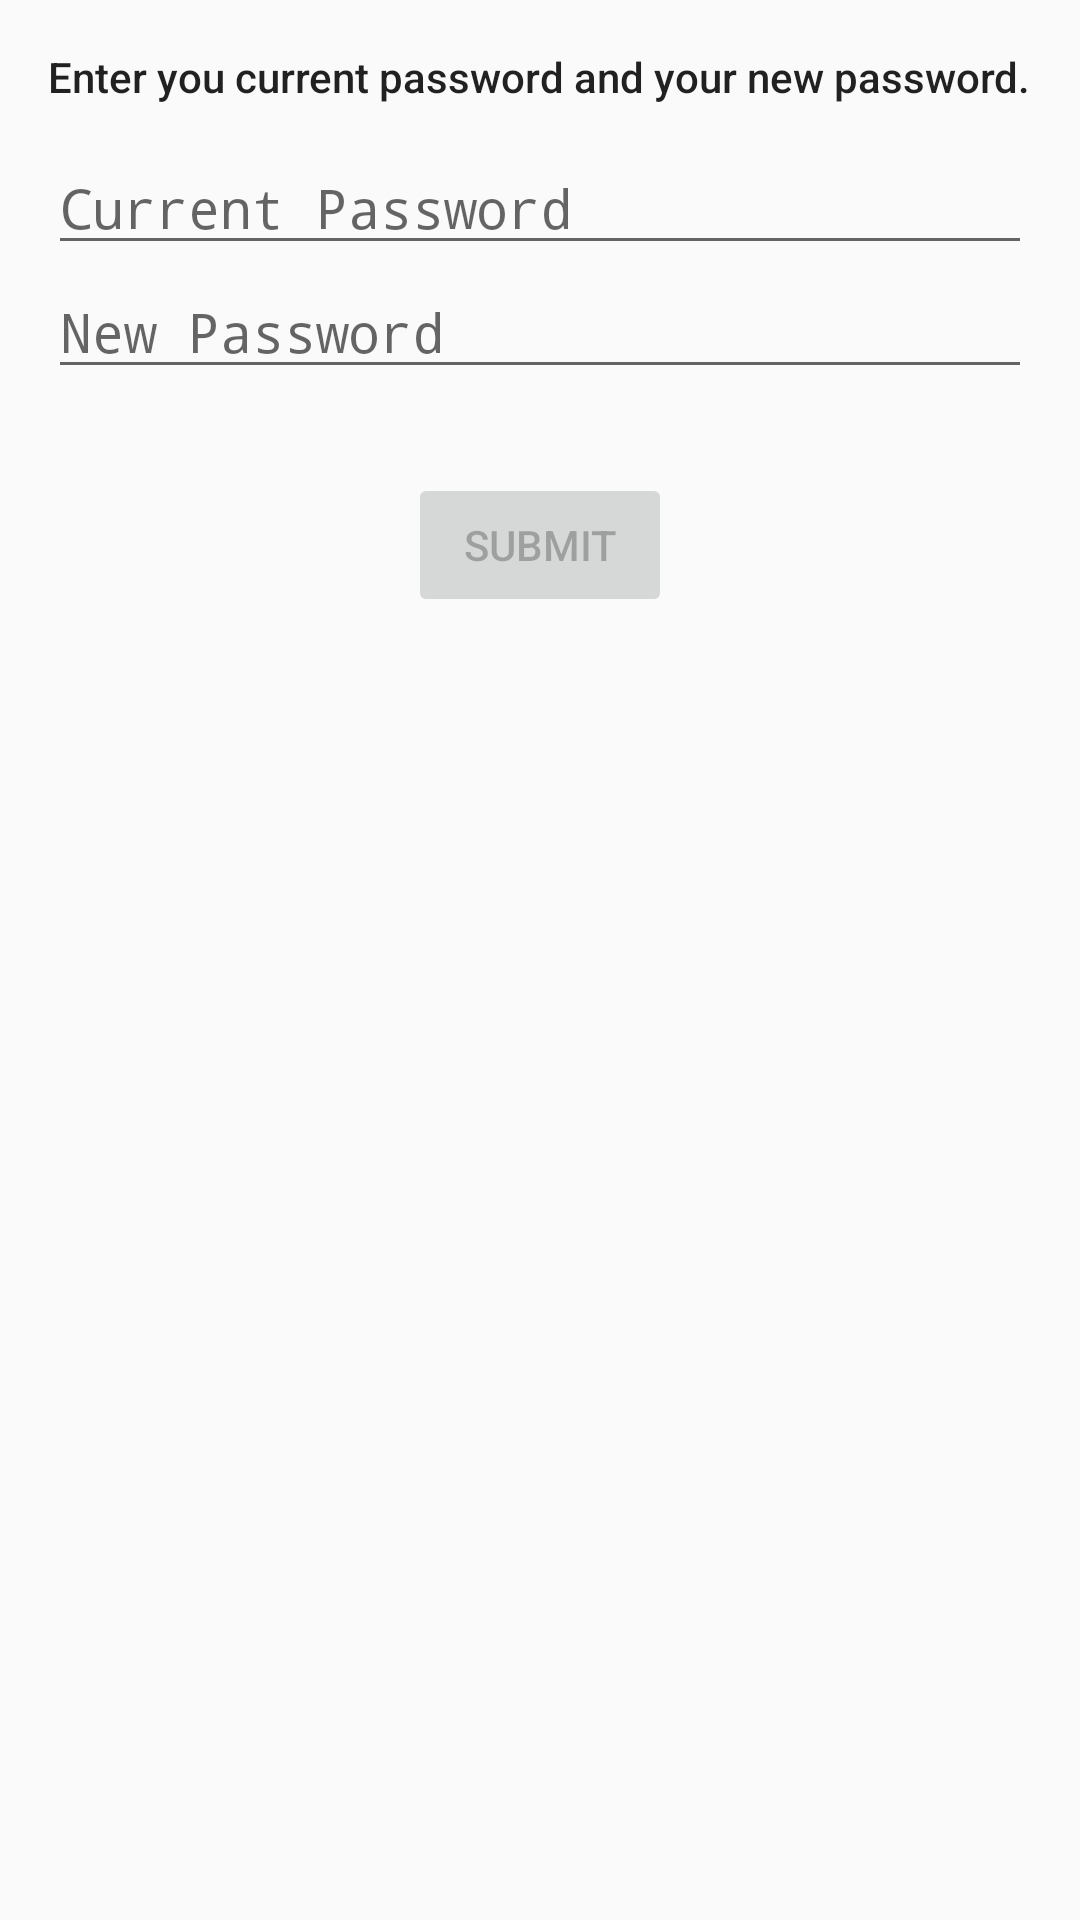

Reconstruct the res/layout file that produces this screen, plus the resources it refers to.
<!-- AndroidManifest.xml: application theme AppTheme -->
<!-- res/layout/content_change_password.xml -->
<?xml version="1.0" encoding="utf-8"?>
<RelativeLayout xmlns:android="http://schemas.android.com/apk/res/android"
    xmlns:app="http://schemas.android.com/apk/res-auto"
    xmlns:tools="http://schemas.android.com/tools"
    android:layout_width="match_parent"
    android:layout_height="match_parent"
    android:paddingBottom="@dimen/activity_vertical_margin"
    android:paddingLeft="@dimen/activity_horizontal_margin"
    android:paddingRight="@dimen/activity_horizontal_margin"
    android:paddingTop="@dimen/activity_vertical_margin"
    app:layout_behavior="@string/appbar_scrolling_view_behavior"
    tools:context=".ChangePasswordActivity"
    tools:showIn="@layout/activity_change_password">

    <android.support.v4.widget.ContentLoadingProgressBar
        android:layout_width="wrap_content"
        android:layout_height="wrap_content"
        android:layout_centerInParent="true"
        android:id="@+id/progressbar"
        android:visibility="gone"
        style="@style/Widget.AppCompat.ProgressBar" />

    <LinearLayout
        android:layout_width="match_parent"
        android:layout_height="wrap_content"
        android:id="@+id/change_password_layout"
        android:orientation="vertical">

        <TextView
            android:layout_width="match_parent"
            android:layout_height="wrap_content"
            style="@style/TextAppearance.AppCompat.Body2"
            android:text="@string/change_password_explanation"/>

        <Space
            android:layout_width="wrap_content"
            android:layout_height="12dp" />

        <EditText
            android:layout_width="match_parent"
            android:layout_height="wrap_content"
            android:inputType="textPassword"
            android:ems="10"
            android:hint="@string/hint_current_password"
            android:id="@+id/current_password" />

        <EditText
            android:layout_width="match_parent"
            android:layout_height="wrap_content"
            android:inputType="textPassword"
            android:ems="10"
            android:hint="@string/hint_new_password"
            android:id="@+id/new_password" />

        <Space
            android:layout_width="wrap_content"
            android:layout_height="28dp" />

        <Button
            android:layout_width="wrap_content"
            android:layout_height="wrap_content"
            android:text="@string/submit"
            android:enabled="false"
            android:id="@+id/button"
            android:layout_gravity="center_horizontal"/>
    </LinearLayout>

</RelativeLayout>
<!-- res/layout/activity_change_password.xml (included above) -->
<?xml version="1.0" encoding="utf-8"?>
<android.support.design.widget.CoordinatorLayout xmlns:android="http://schemas.android.com/apk/res/android"
    xmlns:app="http://schemas.android.com/apk/res-auto"
    xmlns:tools="http://schemas.android.com/tools"
    android:layout_width="match_parent"
    android:layout_height="match_parent"
    android:fitsSystemWindows="true"
    android:id="@+id/coordinator_layout"
    tools:context=".ChangePasswordActivity">

    <android.support.design.widget.AppBarLayout
        android:id="@+id/appbar_layout"
        android:layout_width="match_parent"
        android:layout_height="wrap_content"
        android:theme="@style/AppTheme.AppBarOverlay">

        <android.support.v7.widget.Toolbar
            android:id="@+id/toolbar"
            android:layout_width="match_parent"
            android:layout_height="?attr/actionBarSize"
            android:background="@color/primary"
            app:popupTheme="@style/AppTheme.PopupOverlay" />

    </android.support.design.widget.AppBarLayout>

    <include layout="@layout/content_change_password" />

</android.support.design.widget.CoordinatorLayout>
<!-- resources referenced by this layout -->
<resources>
  <color name="primary">#3F51B5</color>
  <dimen name="activity_horizontal_margin">16dp</dimen>
  <dimen name="activity_vertical_margin">16dp</dimen>
  <string name="change_password_explanation">Enter you current password and your new password.</string>
  <string name="hint_current_password">Current Password</string>
  <string name="hint_new_password">New Password</string>
  <string name="submit">Submit</string>
  <style name="AppTheme.AppBarOverlay" parent="ThemeOverlay.AppCompat.Dark.ActionBar" />
  <style name="AppTheme.PopupOverlay" parent="ThemeOverlay.AppCompat.Light" />
  <style name="AppTheme" parent="Theme.AppCompat.Light.DarkActionBar">
          
          <item name="colorPrimary">@color/primary</item>
          <item name="colorPrimaryDark">@color/primary_dark</item>
          <item name="colorAccent">@color/accent</item>
      </style>
  <color name="primary_dark">#303F9F</color>
  <color name="accent">#4CAF50</color>
</resources>
